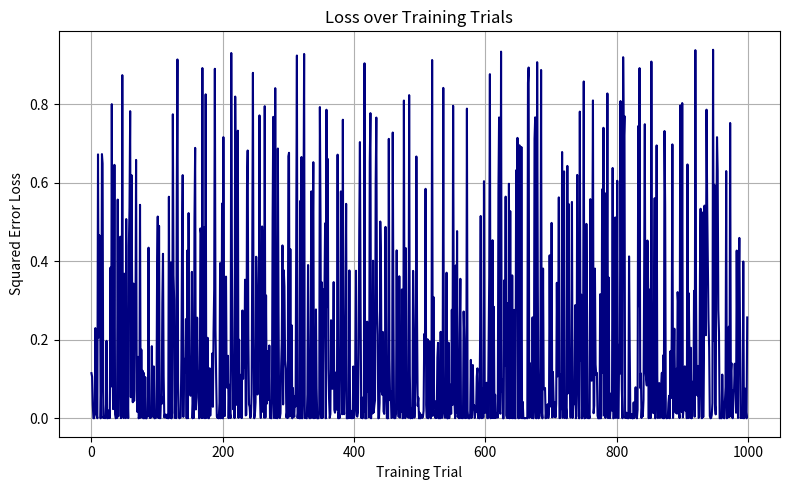
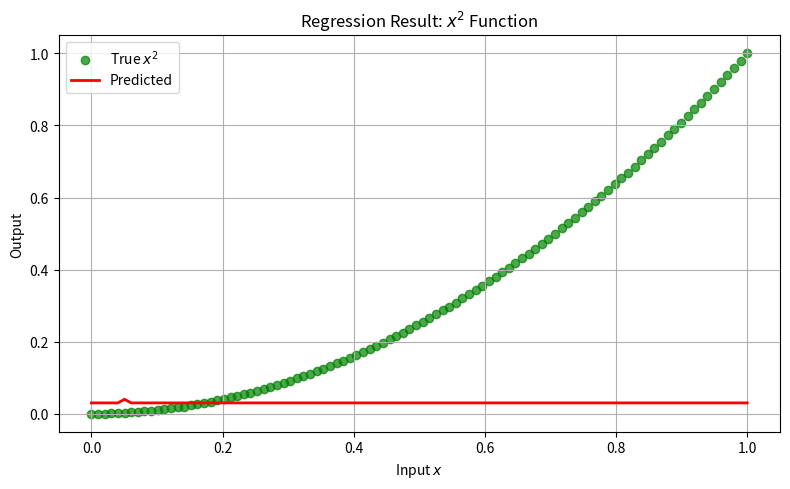
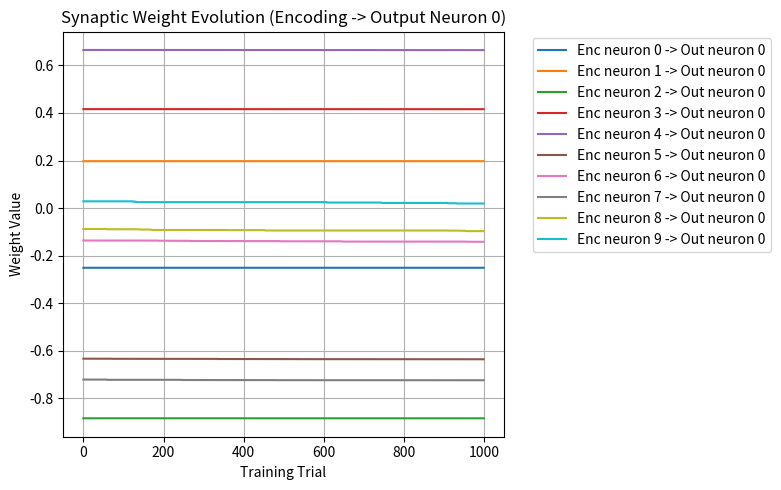

Source code (Python) for these figures, in order:
import numpy as np
import matplotlib.pyplot as plt
import seaborn as sns

# Set random seed for reproducibility
np.random.seed(42)

# ============================
# Simulation Parameters
# ============================
n_trials = 1000         # Number of training trials
T = 100                 # Trial duration in ms
dt = 1.0                # Time step in ms
time_steps = int(T / dt)

# Encoding layer parameters
n_enc = 10              # Number of encoding neurons
rate_max = 50           # Maximum firing rate (Hz)
enc_centers = np.linspace(0, 1, n_enc)  # Preferred x-values
sigma = 0.1             # Tuning width

# Output layer parameters: 3 spiking neurons (Izhikevich dynamics)
n_out = 3
a = 0.02
b = 0.2
c = -65
d = 8

# Bias current (tuned lower to prevent saturation)
I_bias = 5.0

# ============================
# Weight Initialization
# ============================
# Initialize with a larger range, but not too high
W = np.random.uniform(-1.0, 1.0, (n_enc, n_out))

# Decoding coefficients for reading out the spike counts
decoding_coefs = np.linspace(0.5, 1.5, n_out)

# Learning rate for reward-modulated STDP
eta = 0.005  # slightly increased for more robust updates

# Decay factor for eligibility trace (to favor recent spike coincidences)
elig_decay = 0.99

# Containers for training data
loss_history = []
weights_history = []

# ============================
# Training Loop
# ============================
for trial in range(n_trials):
    x = np.random.uniform(0, 1)
    y_true = x**2

    # Population encoding: Compute firing rates based on Gaussian tuning
    rates = rate_max * np.exp(-((x - enc_centers) ** 2) / (2 * sigma ** 2))
    spikes_enc = (np.random.rand(n_enc, time_steps) < (rates[:, None] * dt / 1000)).astype(float)

    # Initialize output layer neuron states
    v = np.full(n_out, c, dtype=float)
    u = b * v
    spikes_out = np.zeros((n_out, time_steps))
    
    # Eligibility trace initialization
    elig = np.zeros((n_enc, n_out))
    
    for t in range(time_steps):
        # Calculate the total synaptic input from encoding spikes
        I_syn = np.sum(W * spikes_enc[:, t][:, None], axis=0)
        I = I_syn + I_bias
        # Izhikevich neuron update
        v = v + dt * (0.04 * v**2 + 5 * v + 140 - u + I)
        u = u + dt * (a * (b * v - u))
        
        # Identify which neurons fire
        fired = v >= 30
        spikes_out[fired, t] = 1
        
        # Reset for neurons that fired
        for j in range(n_out):
            if fired[j]:
                v[j] = c
                u[j] += d

        # Update eligibility traces, then decay them slightly
        elig = elig_decay * elig + np.outer(spikes_enc[:, t], fired.astype(float))

    # Decode output: weighted sum of spike counts (normalized)
    spike_counts = spikes_out.sum(axis=1)
    y_pred = np.dot(decoding_coefs, spike_counts) / time_steps

    loss = (y_pred - y_true) ** 2
    loss_history.append(loss)
    weights_history.append(W.copy())

    # Reward-modulated STDP update using the reward signal (negative loss)
    reward = -loss
    W += eta * reward * elig

# ============================
# Testing the Learned Network
# ============================
test_x = np.linspace(0, 1, 100)
test_pred = []

for x in test_x:
    rates = rate_max * np.exp(-((x - enc_centers) ** 2) / (2 * sigma ** 2))
    spikes_enc = (np.random.rand(n_enc, time_steps) < (rates[:, None] * dt / 1000)).astype(float)
    
    v = np.full(n_out, c, dtype=float)
    u = b * v
    spikes_out = np.zeros((n_out, time_steps))
    
    for t in range(time_steps):
        I_syn = np.sum(W * spikes_enc[:, t][:, None], axis=0)
        I = I_syn + I_bias
        v = v + dt * (0.04 * v**2 + 5 * v + 140 - u + I)
        u = u + dt * (a * (b * v - u))
        fired = v >= 30
        spikes_out[fired, t] = 1
        for j in range(n_out):
            if fired[j]:
                v[j] = c
                u[j] += d
                
    spike_counts = spikes_out.sum(axis=1)
    pred = np.dot(decoding_coefs, spike_counts) / time_steps
    test_pred.append(pred)

test_pred = np.array(test_pred)

# ============================
# Visualization
# ============================
plt.figure(figsize=(8, 5))
sns.lineplot(x=np.arange(n_trials), y=loss_history, color='navy')
plt.xlabel('Training Trial')
plt.ylabel('Squared Error Loss')
plt.title('Loss over Training Trials')
plt.grid(True)
plt.tight_layout()
plt.show()

plt.figure(figsize=(8, 5))
plt.scatter(test_x, test_x**2, label='True $x^2$', color='green', alpha=0.7)
plt.plot(test_x, test_pred, label='Predicted', color='red', linewidth=2)
plt.xlabel('Input $x$')
plt.ylabel('Output')
plt.title('Regression Result: $x^2$ Function')
plt.legend()
plt.grid(True)
plt.tight_layout()
plt.show()

weights_history = np.array(weights_history)
plt.figure(figsize=(8, 5))
for i in range(n_enc):
    plt.plot(weights_history[:, i, 0], label=f'Enc neuron {i} -> Out neuron 0')
plt.xlabel('Training Trial')
plt.ylabel('Weight Value')
plt.title('Synaptic Weight Evolution (Encoding -> Output Neuron 0)')
plt.legend(bbox_to_anchor=(1.05, 1), loc='upper left')
plt.grid(True)
plt.tight_layout()
plt.show()
